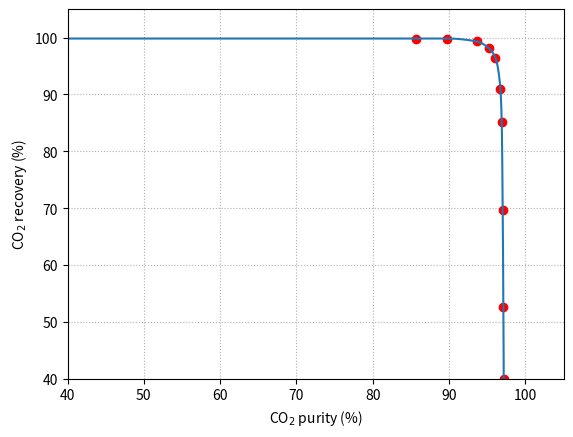
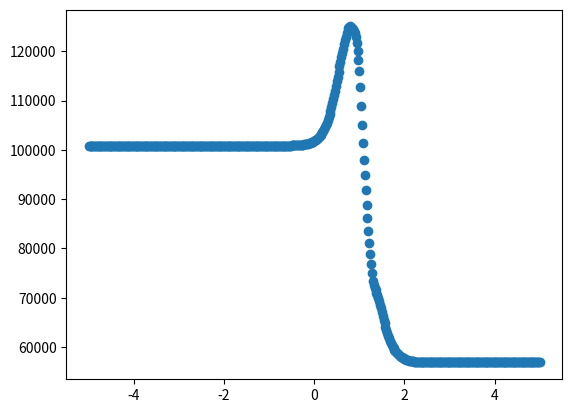

Generate these figures, in order, with matplotlib:
# %%
# Importing packages
import numpy as np
from scipy.interpolate import interp1d
from scipy.interpolate import PchipInterpolator
import matplotlib.pyplot as plt
# %%
# DATA from Subraveti et al. 2019
CO2_purity_E = [-0.001,
                    85.66954644,
                    89.77321814,
                    93.66090713,
                    95.21598272,
                    96.07991361,
                    96.72786177,
                    96.90064795,
                    97.03023758,
                    97.11663067,
                    97.15982721,
                    97.15982721+0.0001]
CO2_recovery_E = [99.82758621+0.0001,
                    99.82758621,
                    99.82758621,
                    99.31034483,
                    98.10344828,
                    96.37931034,
                    91.03448276,
                    85.17241379,
                    69.65517241,
                    52.5862069,
                    40,
                    -0.0001]
xmax_E = 97.15982721
x2R_E = PchipInterpolator(CO2_purity_E, CO2_recovery_E, True)
# %%
# intermediate parameter (t) to x (purity) and R (recovery)
def t2x_E(t):
    x_return = xmax_E/2*np.tanh(3*t)+xmax_E/2
    return x_return
t_dom_test = np.linspace(-5,5,501)
x_E_test = t2x_E(t_dom_test)
R_E_test = x2R_E(x_E_test)

x_dom_test = np.linspace(10,95,101)
R_E_test2 = x2R_E(x_dom_test)

plt.figure(dpi = 80)
plt.plot(CO2_purity_E, CO2_recovery_E, 'ro')
#plt.plot(x_dom_test, R_D_test2,)
plt.plot(x_E_test, R_E_test)
plt.xlabel('CO$_2$ purity (%)')
plt.ylabel('CO$_2$ recovery (%)')
plt.grid(linestyle = ':')
plt.xlim([40, 105])
plt.ylim([40, 105])

# %%
# Example of Optimizationd
# You have to make the following functin
# Using cost estimation results
def CO2cost(t):
    x_CO2 = t2x_E(t)
    R_CO2 = x2R_E(x_CO2)
    CO2cost_per_CO2 = 10*np.exp(1/(100-x_CO2))
    CO2cost_total = CO2cost_per_CO2*R_CO2*100
    return -CO2cost_total

CO2_test = CO2cost(t_dom_test)
plt.figure(dpi=80)
plt.plot(t_dom_test, -CO2_test, 'o')

# %%
# Optimization
from scipy.optimize import minimize
from scipy.optimize import differential_evolution
t0 = 0.8
t_ran = [[0,2]]
opt_res = minimize(CO2cost, t0, method = 'Nelder-mead')
opt_res2 = differential_evolution(CO2cost, t_ran,)
t_sol =opt_res.x
x_sol = t2x_E(t_sol)
R_sol = x2R_E(x_sol)

t_sol2 = opt_res2.x
x_sol2 = t2x_E(t_sol2)
R_sol2 = x2R_E(x_sol2)
print('=== FIRST SOLVER ===')
print(opt_res)
print('t= ', t_sol)
print('Optimal CO2 purity = ', x_sol)
print('Optimal CO2 recovery=', R_sol)
print()
print('=== SECOND SOLVER ===')
print(opt_res2)
print('t= ', t_sol2)
print('Optimal CO2 purity = ', x_sol2)
print('Optimal CO2 recovery=', R_sol2)

# %%
